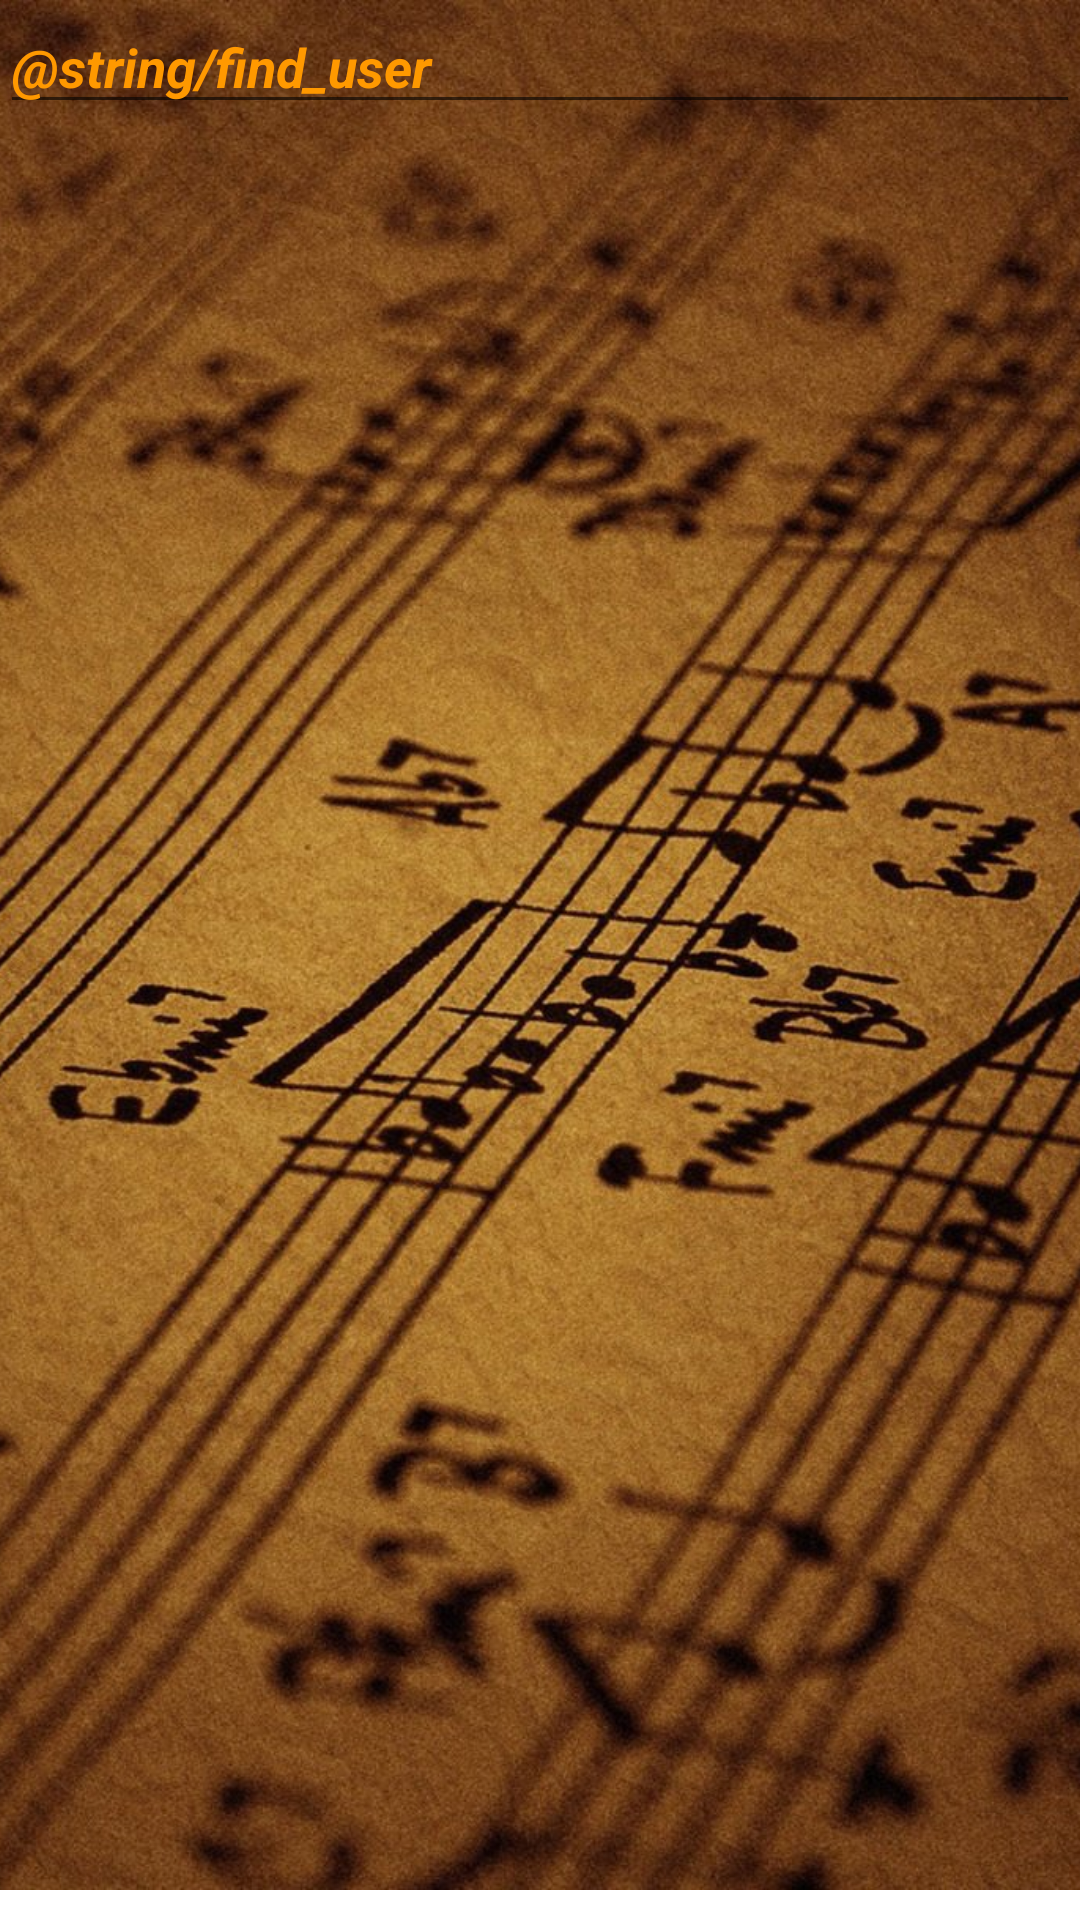

Layout XML and referenced resources for this Android screen:
<!-- AndroidManifest.xml: application theme Theme.Karaoke_android -->
<!-- res/layout/fragment_search.xml -->
<RelativeLayout xmlns:android="http://schemas.android.com/apk/res/android"
    xmlns:tools="http://schemas.android.com/tools"
    android:layout_width="match_parent"
    android:layout_height="match_parent"
    xmlns:app="http://schemas.android.com/apk/res-auto"
    tools:context=".SearchFragment">

    <ImageView
        android:id="@+id/imageView"
        android:layout_width="wrap_content"
        android:layout_height="630dp"
        android:scaleType="centerCrop"
        app:srcCompat="@drawable/search"
        tools:layout_editor_absoluteX="0dp"
        tools:layout_editor_absoluteY="0dp" />

    <EditText
        android:id="@+id/textInput"
        android:layout_width="match_parent"
        android:layout_height="wrap_content"
        android:hint="@string/find_user"
        android:inputType="text"
        android:textColor="#FF9800"
        android:textColorHighlight="#FFFFFF"
        android:textColorHint="#FF9900"
        android:textColorLink="#FFFFFF"
        android:textStyle="bold|italic" />

    <ListView
        android:id="@+id/listView"
        android:layout_width="match_parent"
        android:layout_height="500dp"
        android:layout_below="@+id/textInput"
        android:cacheColorHint="#FF9800"
        android:textColor="#FF9800">

    </ListView>

</RelativeLayout>
<!-- resources referenced by this layout -->
<resources>
  <!-- drawable search: jpg bitmap (drawable, 535496 bytes) -->
  <style name="Theme.Karaoke_android" parent="Theme.MaterialComponents.DayNight.DarkActionBar">
          
          <item name="colorPrimary">@color/purple_500</item>
          <item name="colorPrimaryVariant">@color/purple_700</item>
          <item name="colorOnPrimary">@color/white</item>
          
          <item name="colorSecondary">@color/teal_200</item>
          <item name="colorSecondaryVariant">@color/teal_700</item>
          <item name="colorOnSecondary">@color/black</item>
          
          <item name="android:statusBarColor" tools:targetApi="l">?attr/colorPrimaryVariant</item>
          
      </style>
  <!-- not gathered from this repository: default colours our renderer supplied (Android Studio template values) -->
  <color name="purple_500">#FF6200EE</color>
  <color name="purple_700">#FF3700B3</color>
  <color name="teal_200">#FF03DAC5</color>
  <color name="teal_700">#FF018786</color>
  <color name="black">#FF000000</color>
  <color name="white">#FFFFFFFF</color>
</resources>
